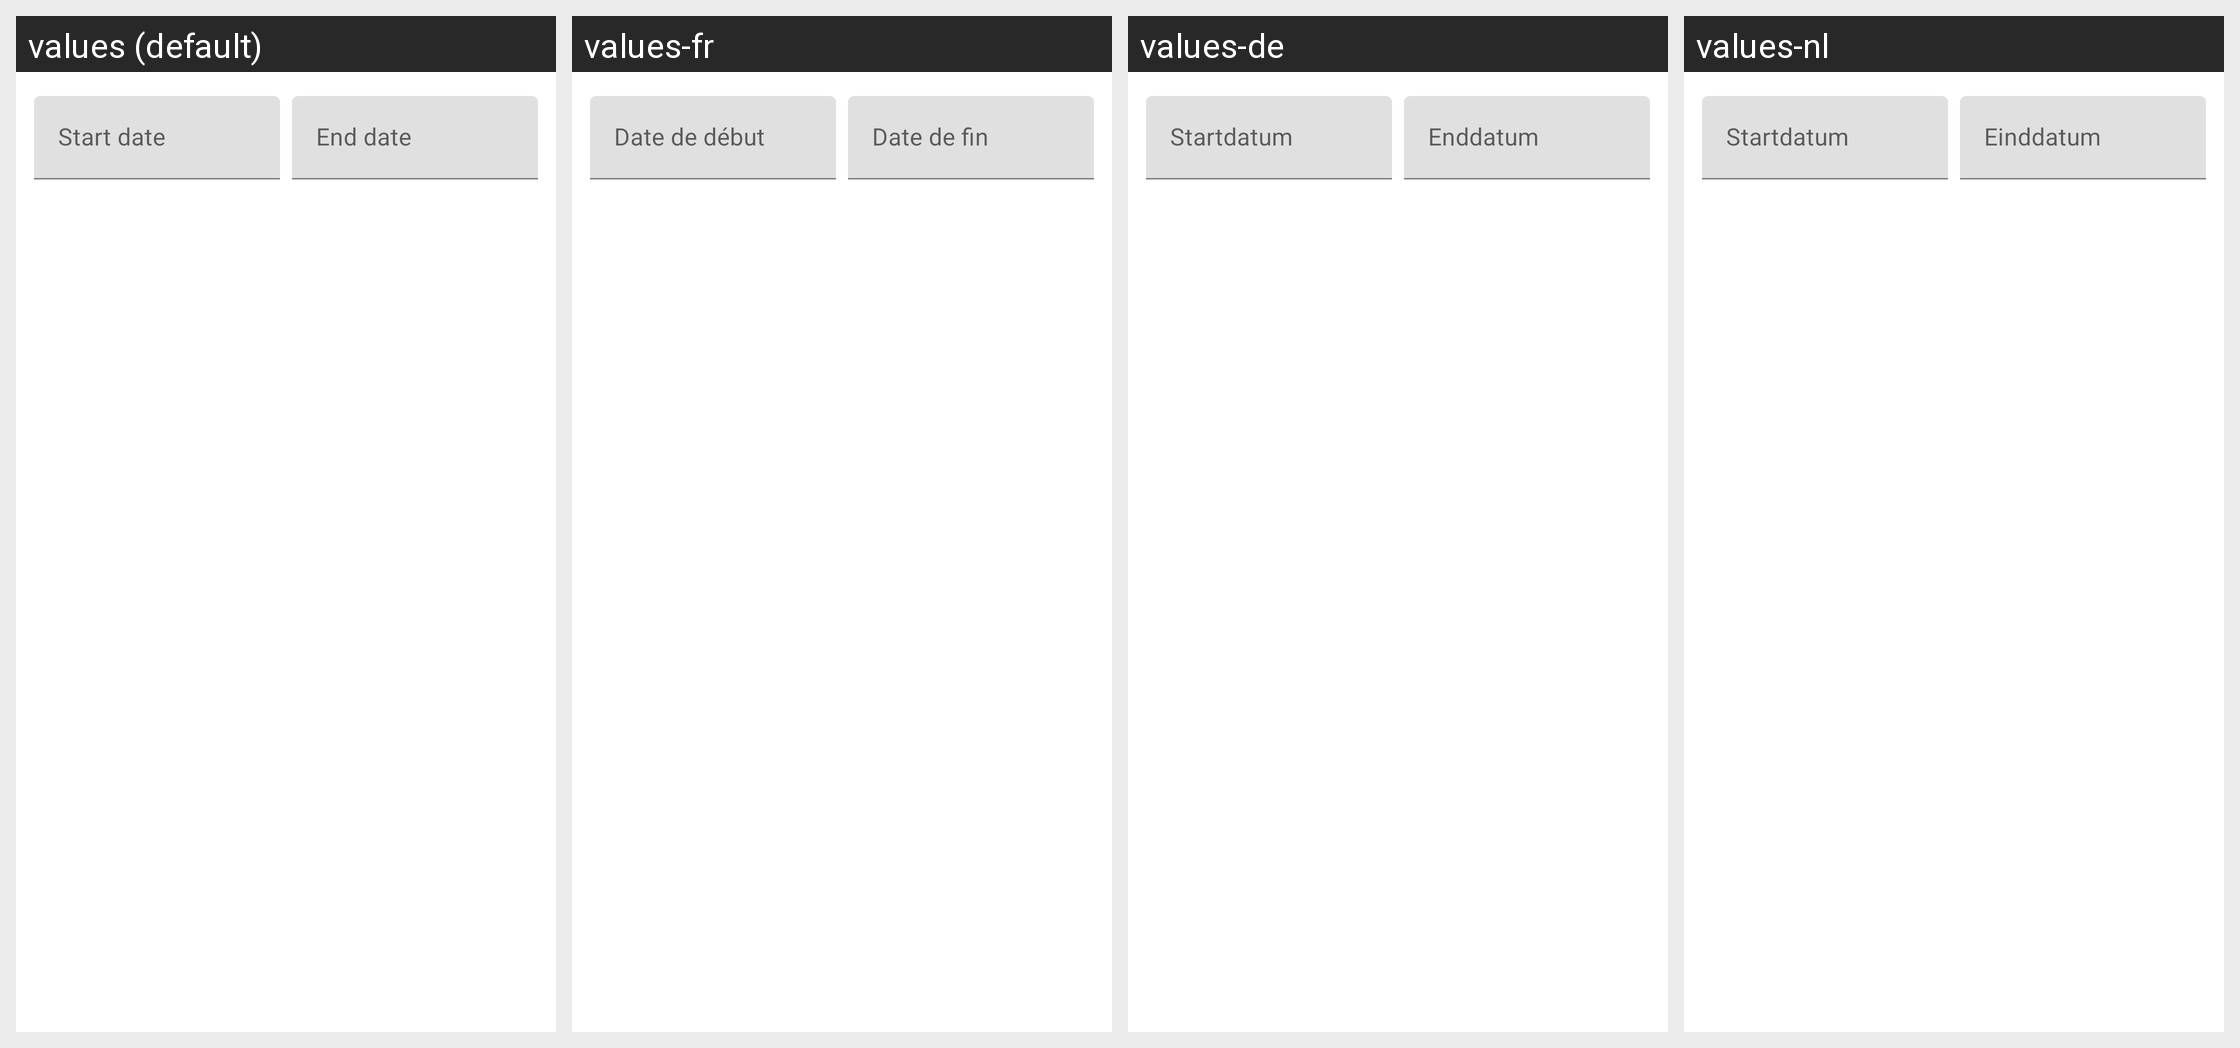

The Android screen above is rendered under several locales of the same app. Produce the string resources it draws, with the default and per-locale values.
Android screen res/layout/mtrl_picker_text_input_date_range.xml rendered under 4 locales, left to right: values (default), values-fr, values-de, values-nl. Device: Nexus 5 (rendered at 1080×1920; each locale shown at half size, 540×960, under a caption strip naming it); theme AppTheme.
Other locales in the repository, not shown: values-da.
Strings drawn on this screen, with the default value and each locale's value (text and hints the layout hard-codes, and strings that could not be matched under every locale, appear in the picture but are not listed):

mtrl_picker_text_input_date_range_start_hint
  values: Start date
  values-fr: Date de début
  values-de: Startdatum
  values-nl: Startdatum

mtrl_picker_text_input_date_range_end_hint
  values: End date
  values-fr: Date de fin
  values-de: Enddatum
  values-nl: Einddatum
